Dataset: Train (GitHub, AmbiTyga/Bio-VI-BERT). Classes: Ascaris lumbricoides, Cryptosporidium sp, Cyclospora cayetanensis, Dibothriocephalus latus, Echinococcus granulosus, Entamoeba histolytica, Enterobius vermicularis, Giardia duodenalis, Hymenolepis spp, Plasmodium falciparum, Plasmodium knowlesi, Plasmodium malariae, Plasmodium ovale, Plasmodium vivax, Sarcocystis sp, Trichuris trichuria.

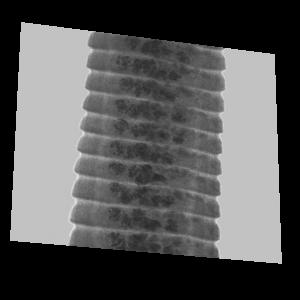
Label: Hymenolepis spp

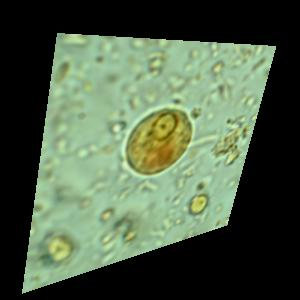
Label: Entamoeba histolytica

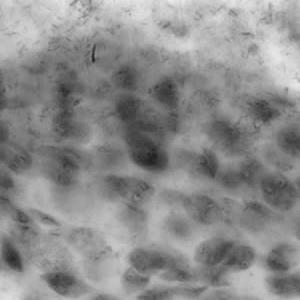
Label: Giardia duodenalis

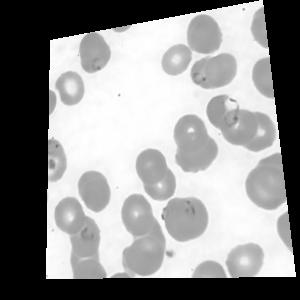
Label: Plasmodium falciparum

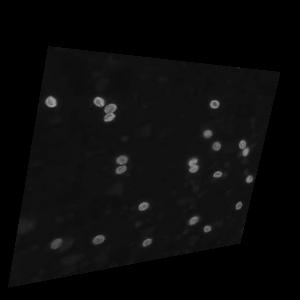
Label: Cryptosporidium sp

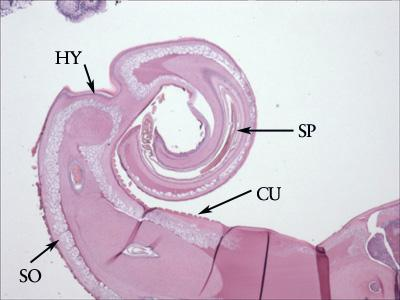
Label: Trichuris trichuria
